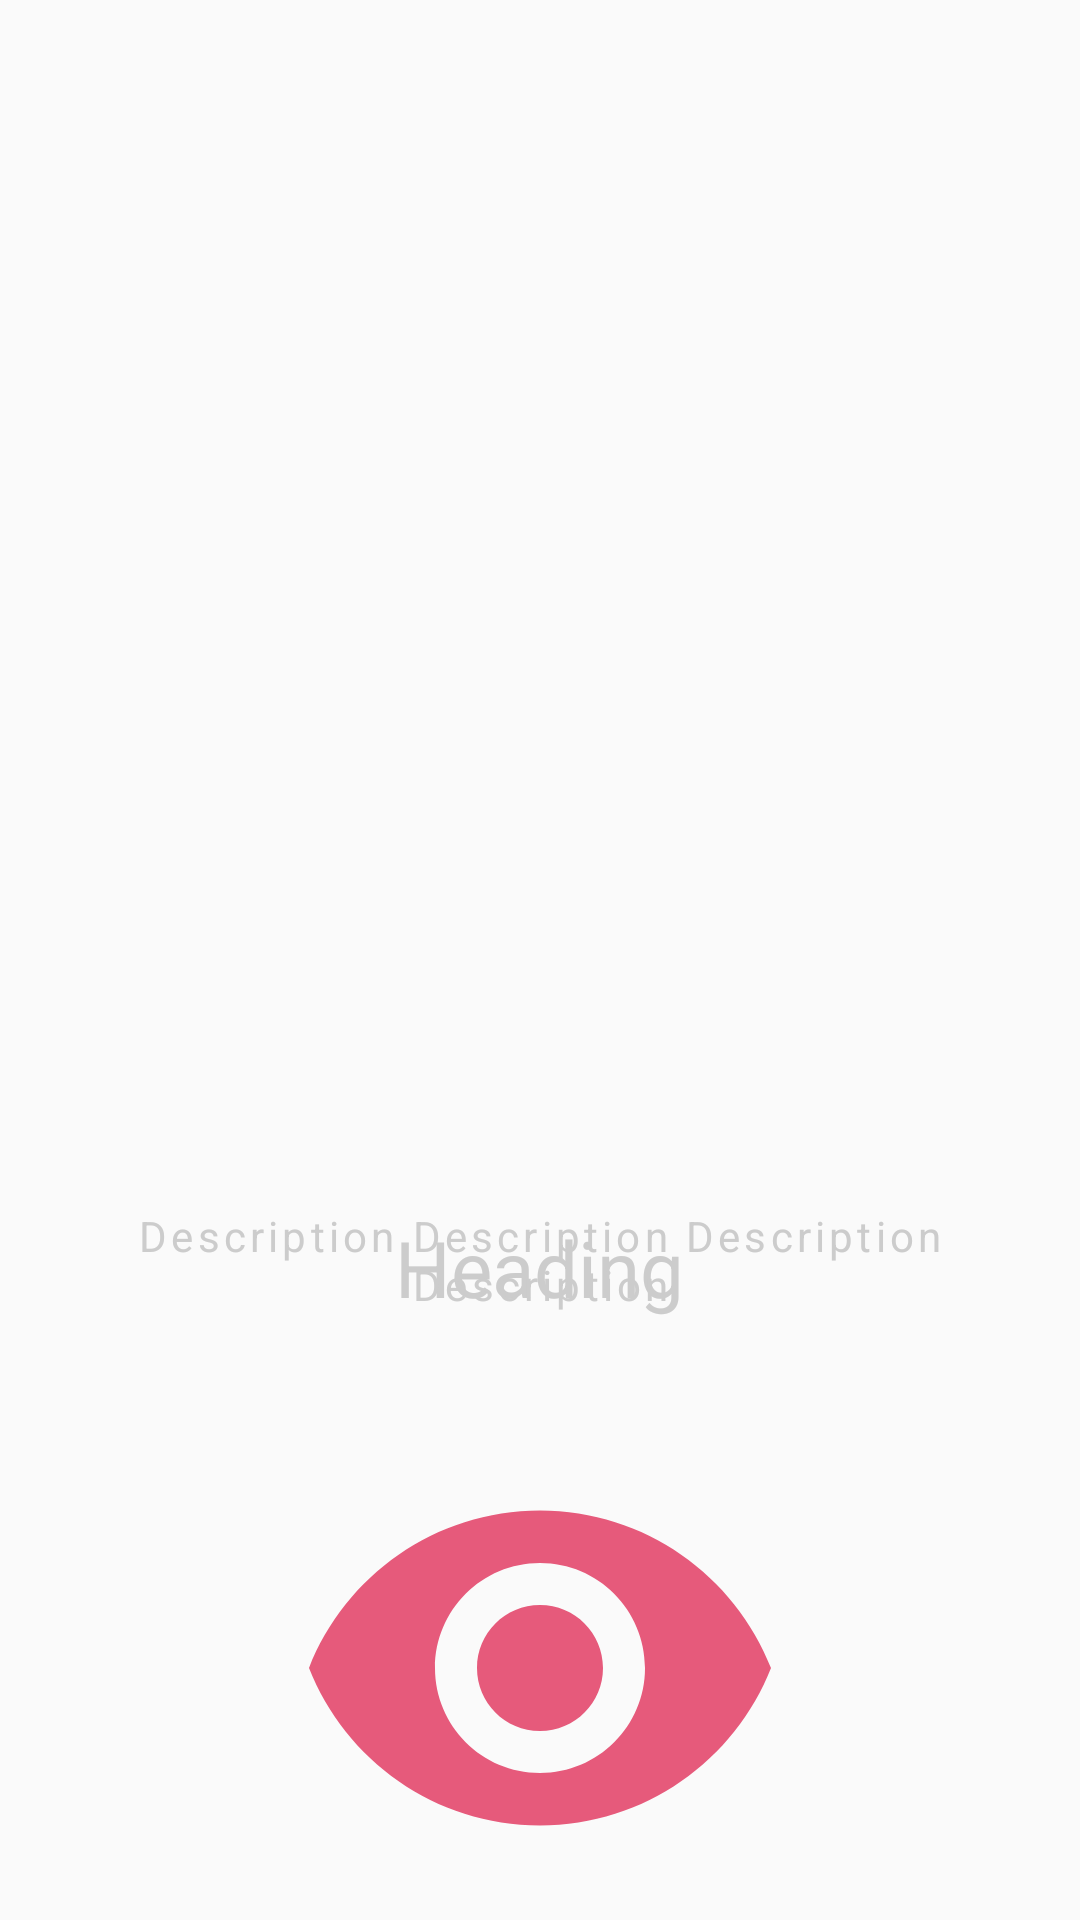

Reconstruct the res/layout file that produces this screen, plus the resources it refers to.
<!-- AndroidManifest.xml: application theme AppTheme -->
<!-- res/layout/slide_layout.xml -->
<?xml version="1.0" encoding="utf-8"?>
<RelativeLayout xmlns:android="http://schemas.android.com/apk/res/android"
    xmlns:app="http://schemas.android.com/apk/res-auto"
    android:orientation="vertical" android:layout_width="match_parent"
    android:layout_height="match_parent">

    <ImageView
        android:id="@+id/imageView"
        android:layout_width="231dp"
        android:layout_height="220dp"
        android:layout_alignParentTop="true"
        android:layout_centerHorizontal="true"
        android:layout_marginTop="472dp"
        app:srcCompat="@drawable/eye"
        android:alpha="0.8"/>

    <TextView
        android:id="@+id/textView"
        android:layout_width="wrap_content"
        android:layout_height="wrap_content"
        android:layout_below="@id/imageView"
        android:layout_alignParentTop="true"
        android:layout_centerInParent="true"
        android:layout_marginTop="405dp"
        android:text="Heading"
        android:textColor="@color/transparentWhite"
        android:textSize="26sp" />

    <TextView
        android:id="@+id/textView2"
        android:layout_width="300dp"
        android:layout_height="80dp"
        android:layout_alignParentBottom="true"
        android:layout_centerInParent="true"
        android:layout_marginBottom="180dp"
        android:textColor="@color/transparentWhite"
        android:letterSpacing="0.1"
        android:gravity="center"
        android:text="Description Description Description Description" />

    
        
        
        
        
        
        
        
        
        

    





</RelativeLayout>
<!-- resources referenced by this layout -->
<resources>
  <color name="transparentWhite">#cccccc</color>
  <!-- drawable eye (drawable) -->
  <vector android:height="24dp" android:tint="#E1315B"
      android:viewportHeight="24.0" android:viewportWidth="24.0"
      android:width="24dp" xmlns:android="http://schemas.android.com/apk/res/android">
      <path android:fillColor="#FF000000" android:pathData="M12,4.5C7,4.5 2.73,7.61 1,12c1.73,4.39 6,7.5 11,7.5s9.27,-3.11 11,-7.5c-1.73,-4.39 -6,-7.5 -11,-7.5zM12,17c-2.76,0 -5,-2.24 -5,-5s2.24,-5 5,-5 5,2.24 5,5 -2.24,5 -5,5zM12,9c-1.66,0 -3,1.34 -3,3s1.34,3 3,3 3,-1.34 3,-3 -1.34,-3 -3,-3z"/>
  </vector>
  <style name="AppTheme" parent="Theme.AppCompat.Light.NoActionBar">
          
          <item name="colorPrimary">@color/colorPrimary</item>
          <item name="colorPrimaryDark">@color/colorPrimaryDark</item>
          <item name="colorAccent">@color/colorAccent</item>
  
  
          
          <item name="android:windowContentTransitions">true</item>
      </style>
  <color name="colorPrimary">#3f51b5</color>
  <color name="colorPrimaryDark">#047EB4</color>
  <color name="colorAccent">#ff4081</color>
</resources>
